Run: headless pygame with SDL's dummy video driver; simulated clock (each Clock.tick advances the game by its frame time, no real sleeping); random seed 0; keys injected as events and as key.get_pressed() state; no mouse input.
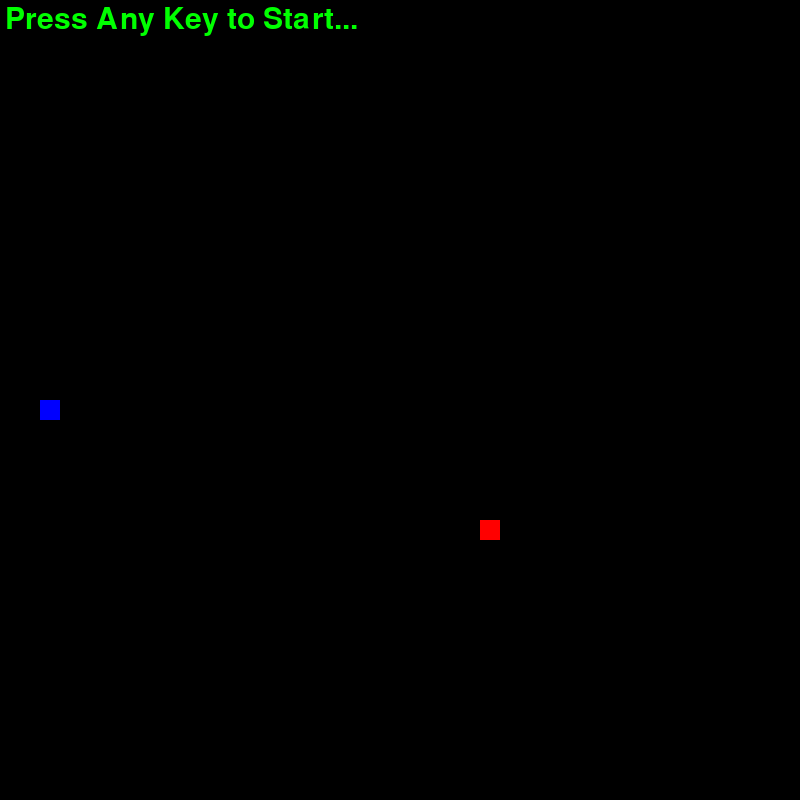
Frame 1 of 4 · flips 1–60 · no input
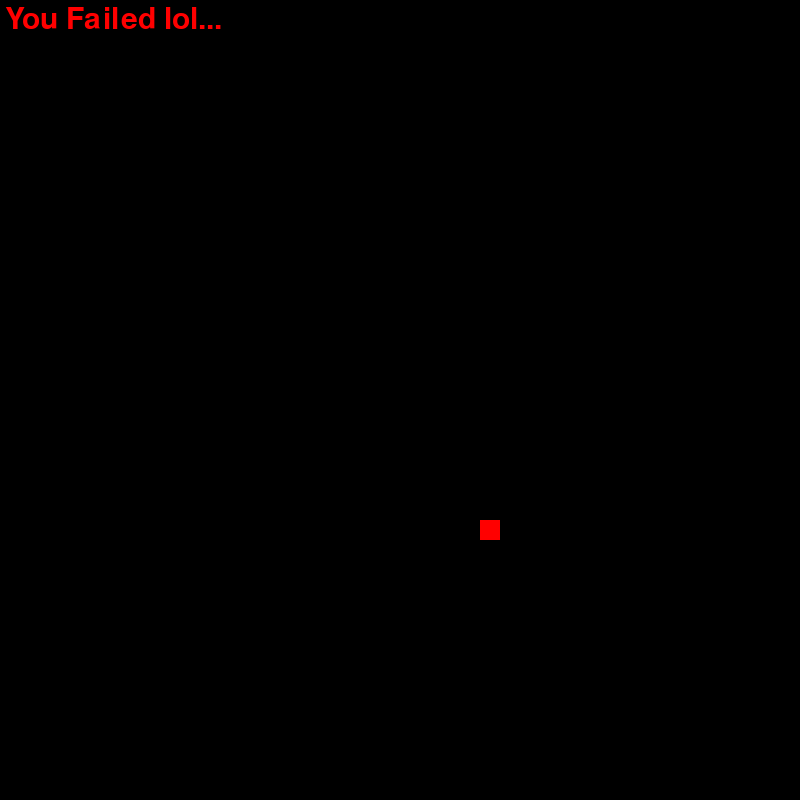
Frame 2 of 4 · flips 61–180 · tapped SPACE, RETURN · held RIGHT (→), D
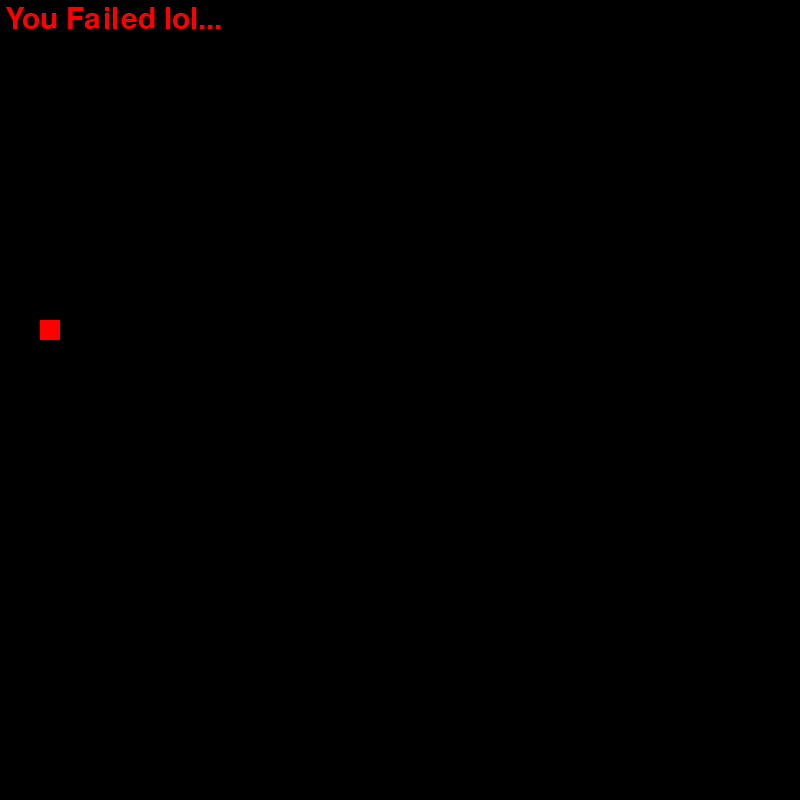
Frame 3 of 4 · flips 181–300 · held DOWN (↓), S
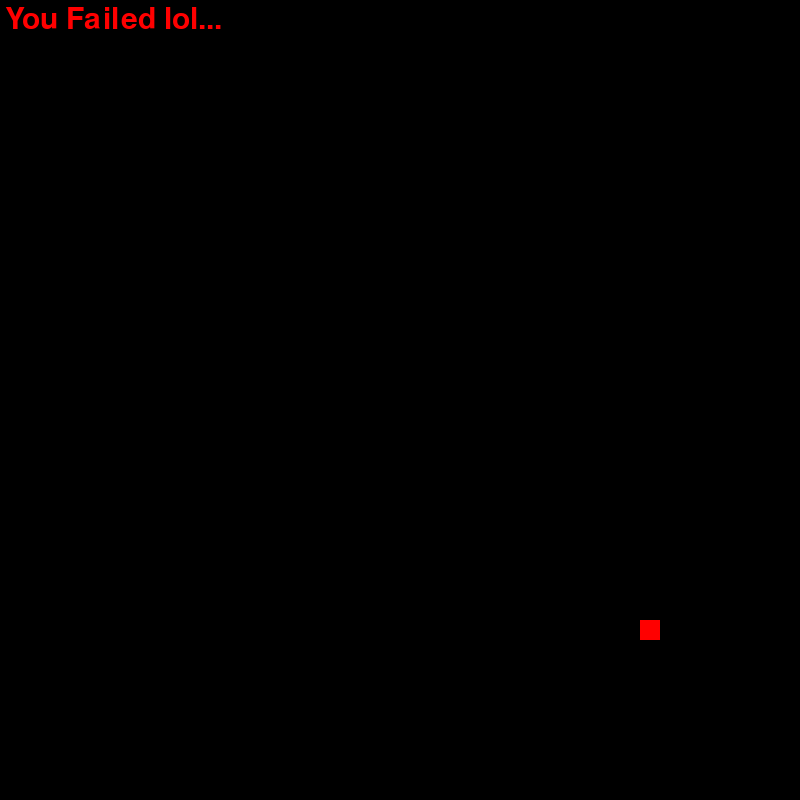
Frame 4 of 4 · flips 301–420 · held LEFT (←), A, UP (↑), W

The pygame program that drew these frames:

import pygame
from pygame.locals import *
import random
import sys

pygame.init()

WIDTH = 40
HEIGHT = 40
TILE_WIDTH = 20
TILE_HEIGHT = 20
SCREEN_WIDTH = WIDTH * TILE_WIDTH
SCREEN_HEIGHT = HEIGHT * TILE_HEIGHT
START = (2, HEIGHT // 2)
TEXT = (5, 5)

BLACK = (0, 0, 0)
BLUE = (0, 0, 255)
GREEN = (0, 255, 0)
RED = (255, 0, 0)

DIRECTIONS = {K_UP: (0, -1), K_RIGHT: (1, 0), K_DOWN: (0, 1), K_LEFT: (-1, 0)}


class Game:
    def __init__(self):
        self.clock = pygame.time.Clock()
        self.screen = pygame.display.set_mode((SCREEN_WIDTH, SCREEN_HEIGHT))
        pygame.display.set_caption('Snek.exe')
        self.font = pygame.font.SysFont('arial', 45)

        self.direction = [K_RIGHT, K_LEFT]
        self.snake = [to_screen(*START)]
        self.food = self.new_food()

        self.state = 'start'
        self.score = 0

    def init_game(self):
        self.direction = [K_RIGHT, K_LEFT]
        self.snake = [to_screen(*START)]
        self.food = self.new_food()

        self.state = 'start'
        self.score = 0

    def run(self):
        while True:
            self.handle_input()

            if self.state == 'play':
                self.update()
            self.render()

            pygame.display.update()
            self.clock.tick(10)

    def update(self):
        future = move(self.snake[0], DIRECTIONS[self.direction[0]])
        if len(self.snake) > 1 and future == self.snake[1]:
            self.direction[0] = self.direction[1]
            future = move(self.snake[0], DIRECTIONS[self.direction[0]])

        if future == self.food:
            self.snake.insert(0, self.food)
            self.food = self.new_food()
            self.score += 1
        else:
            if future in self.snake or not Rect(0, 0, SCREEN_WIDTH, SCREEN_HEIGHT).contains(
                    Rect(future[0], future[1], TILE_WIDTH, TILE_HEIGHT)):
                self.state = 'end'

            self.snake.insert(0, future)
            self.snake.pop()

    def render(self):
        self.screen.fill(BLACK)
        for x, y in self.snake:
            pygame.draw.rect(self.screen, BLUE, Rect(x, y, TILE_WIDTH, TILE_HEIGHT))
        pygame.draw.rect(self.screen, RED, Rect(self.food[0], self.food[1], TILE_WIDTH, TILE_HEIGHT))

        if self.state == 'play':
            self.screen.blit(self.font.render(f'Score: {self.score}', 1, GREEN), TEXT)
        elif self.state == 'start':
            self.screen.blit(self.font.render('Press Any Key to Start...', 1, GREEN), TEXT)
        elif self.state == 'end':
            self.screen.blit(self.font.render('You Failed lol...', 1, RED), TEXT)

    def handle_input(self):
        for event in pygame.event.get():
            if event.type == KEYDOWN:
                if event.key in DIRECTIONS.keys():
                    self.direction[1] = self.direction[0]
                    self.direction[0] = event.key
                if self.state == 'start':
                    self.state = 'play'
                elif self.state == 'end':
                    self.init_game()
            elif event.type == QUIT:
                pygame.display.quit()
                pygame.quit()
                sys.exit()

    def new_food(self):
        food = to_screen(random.randint(0, WIDTH-1), random.randint(0, HEIGHT-1))
        while food in self.snake:
            food = to_screen(random.randint(0, WIDTH-1), random.randint(0, HEIGHT-1))

        return food


def to_screen(x, y):
    return x * TILE_WIDTH, y * TILE_HEIGHT


def move(pos, vel):
    vel = to_screen(*vel)
    return pos[0] + vel[0], pos[1] + vel[1]


game = Game()
game.run()
